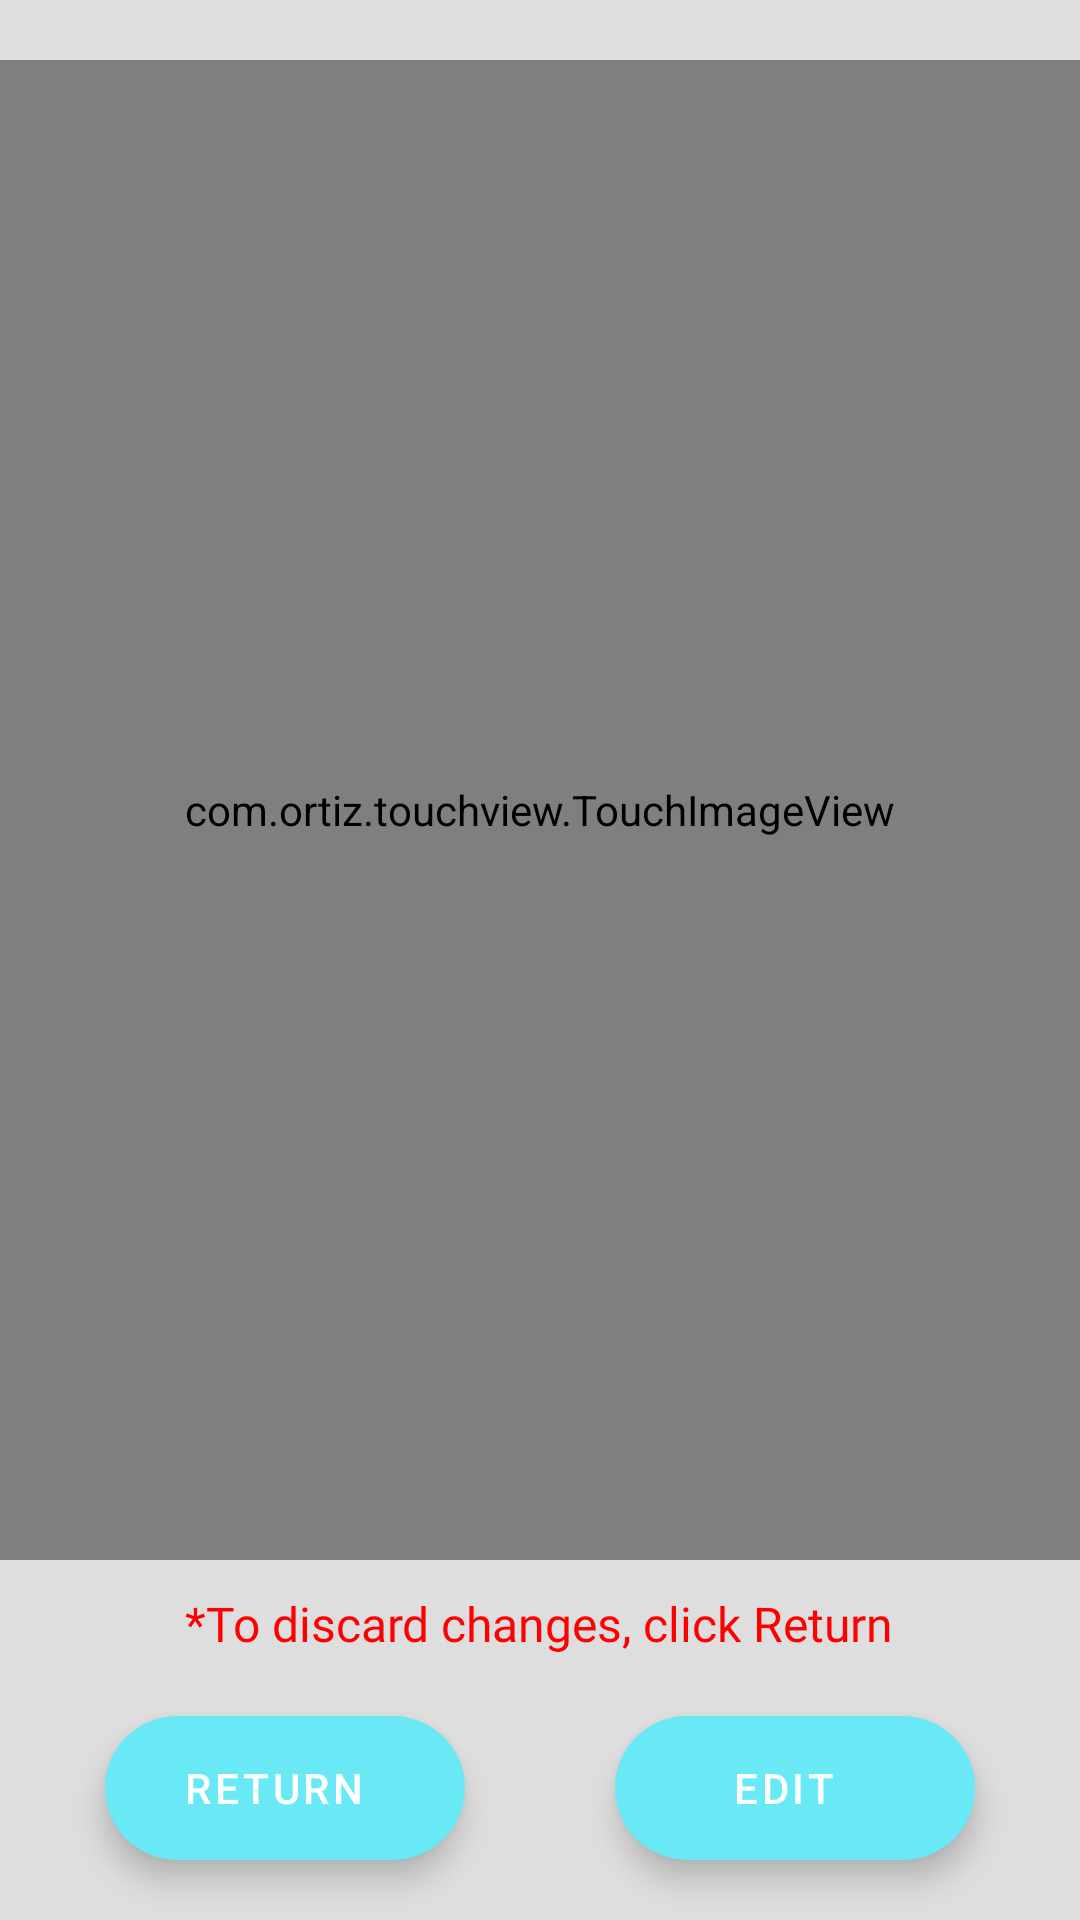

The Android layout XML behind this screen, and the referenced resources:
<!-- AndroidManifest.xml: application theme Theme.NuScan -->
<!-- res/layout/activity_preview.xml -->
<?xml version="1.0" encoding="utf-8"?>
<RelativeLayout xmlns:android="http://schemas.android.com/apk/res/android"
    xmlns:app="http://schemas.android.com/apk/res-auto"
    xmlns:tools="http://schemas.android.com/tools"
    android:layout_width="match_parent"
    android:layout_height="match_parent"
    android:background="#dedede"
    tools:context=".Preview">

    <com.ortiz.touchview.TouchImageView
        android:id="@+id/previmg"
        android:layout_width="match_parent"
        android:layout_height="500dp"
        android:layout_marginTop="20dp"/>

    <TextView
        android:layout_width="wrap_content"
        android:layout_height="wrap_content"
        android:layout_centerHorizontal="true"
        android:layout_above="@id/return_"
        android:layout_marginBottom="20dp"
        android:text="*To discard changes, click Return"
        android:fontFamily="@font/amaranth"
        android:textColor="#FF0000"
        android:textSize="16dp"
        android:textAlignment="center"/>

    <com.google.android.material.floatingactionbutton.ExtendedFloatingActionButton
        android:id="@+id/return_"
        android:layout_width="wrap_content"
        android:layout_height="wrap_content"
        android:layout_alignParentStart="true"
        android:layout_alignParentBottom="true"
        android:layout_marginBottom="20dp"
        android:layout_marginStart="35dp"
        android:text="Return"
        android:textAlignment="center"/>

    <com.google.android.material.floatingactionbutton.ExtendedFloatingActionButton
        android:id="@+id/edit_"
        android:layout_width="wrap_content"
        android:layout_height="wrap_content"
        android:layout_alignParentEnd="true"
        android:layout_alignParentBottom="true"
        android:layout_marginBottom="20dp"
        android:layout_marginEnd="35dp"
        android:text="Edit"
        android:textAlignment="center"/>

</RelativeLayout>
<!-- resources referenced by this layout -->
<resources>
  <style name="Theme.NuScan" parent="Theme.MaterialComponents.DayNight.DarkActionBar">
          
          <item name="colorPrimary">@color/title_color</item>
          <item name="colorPrimaryVariant">@color/title_color</item>
          <item name="colorOnPrimary">@color/white</item>
          
          <item name="colorSecondary">@color/title_color</item>
          <item name="colorSecondaryVariant">@color/title_color</item>
          <item name="colorOnSecondary">@color/white</item>
          
          <item name="android:statusBarColor" tools:targetApi="l">?attr/colorPrimaryVariant</item>
  
          
      </style>
  <color name="title_color">#69e9f5</color>
  <color name="white">#FFFFFFFF</color>
</resources>
